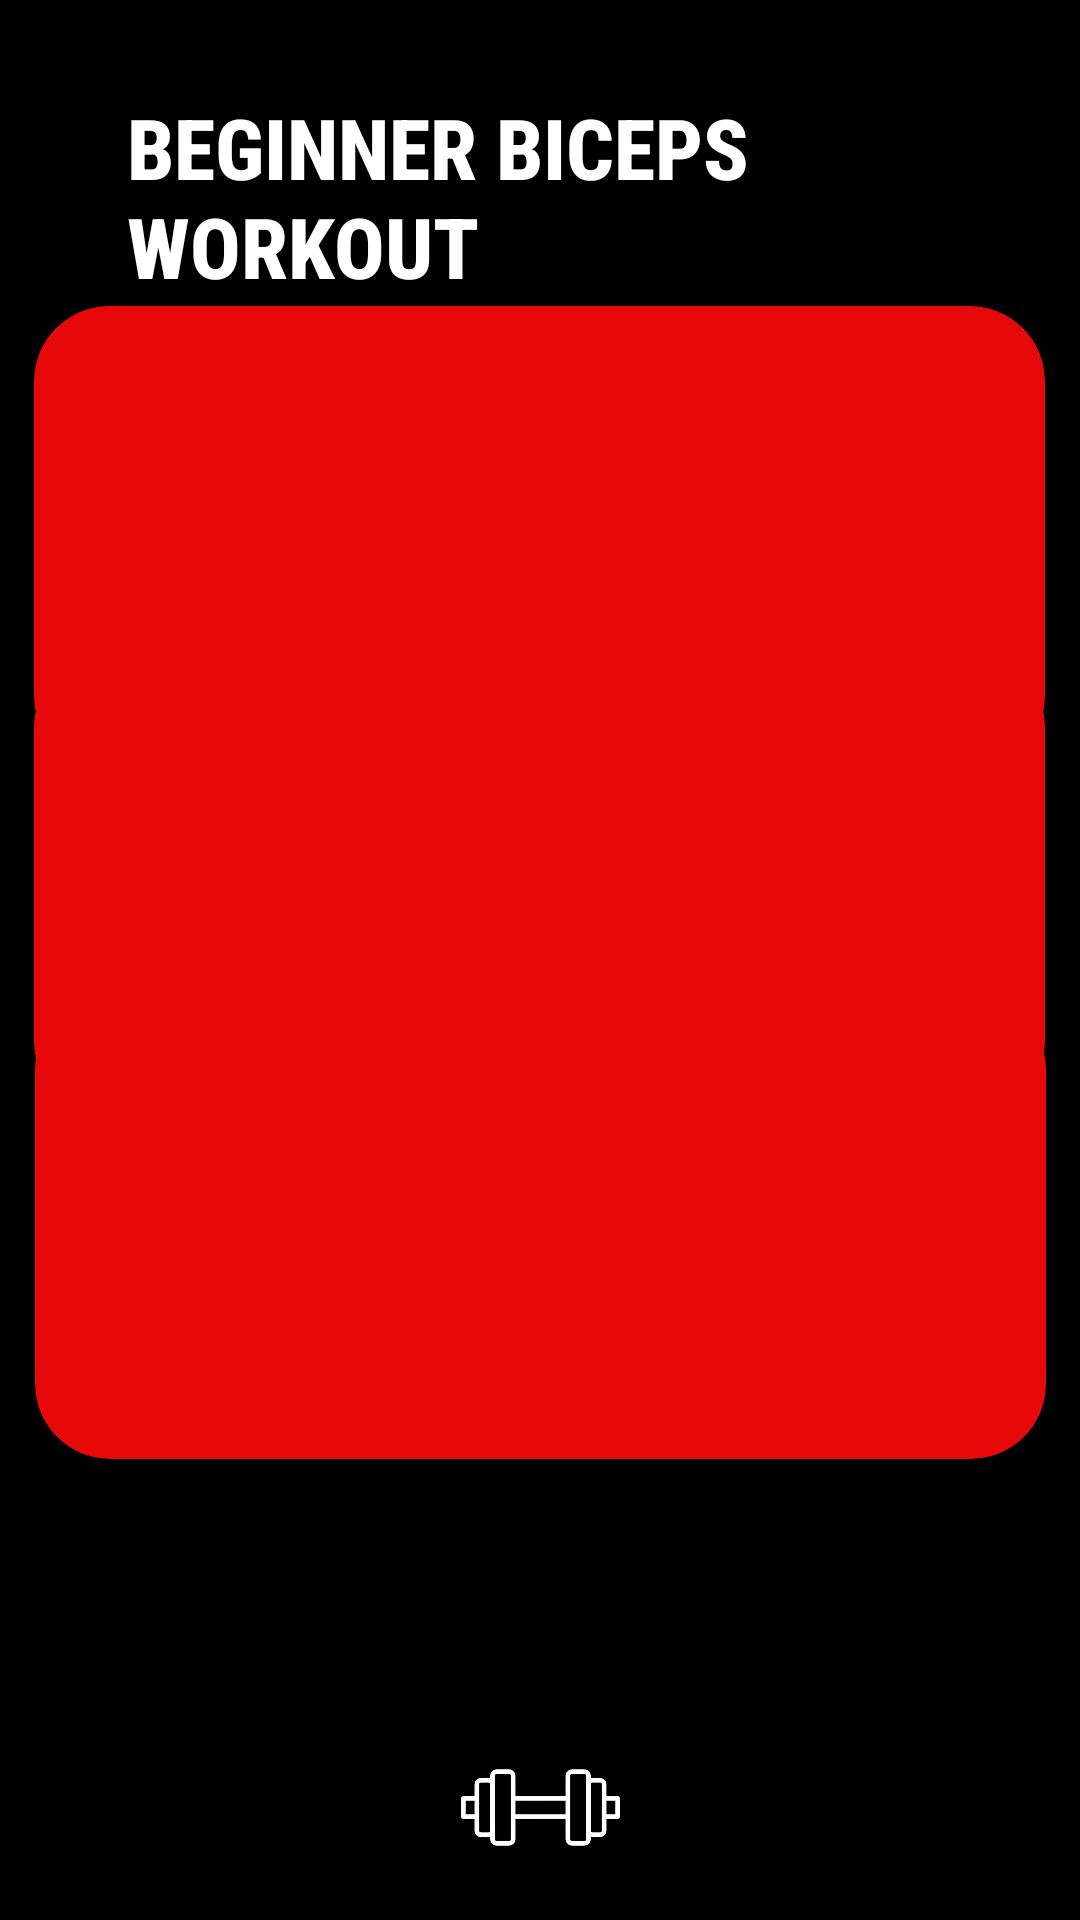

Write the Android layout XML for this screen, with the resource values it uses.
<!-- AndroidManifest.xml: application theme Theme.GYMRAT -->
<!-- res/layout/beginner_biceps_workout.xml -->
<?xml version="1.0" encoding="utf-8"?>
<androidx.constraintlayout.widget.ConstraintLayout xmlns:android="http://schemas.android.com/apk/res/android"
    xmlns:app="http://schemas.android.com/apk/res-auto"
    xmlns:tools="http://schemas.android.com/tools"
    android:id="@+id/main"
    android:layout_width="match_parent"
    android:layout_height="match_parent"
    android:background="@color/black"
    tools:context=".BeginnerBicepsWorkoutActivity">

    <TextView
        android:id="@+id/textView4"
        android:layout_width="285dp"
        android:layout_height="66dp"
        android:fontFamily="sans-serif-condensed-medium"
        android:text="Beginner Biceps Workout"
        android:textAllCaps="true"
        android:textColor="@color/white"
        android:textSize="28sp"
        android:textStyle="bold"
        app:layout_constraintBottom_toBottomOf="parent"
        app:layout_constraintEnd_toEndOf="parent"
        app:layout_constraintHorizontal_bias="0.566"
        app:layout_constraintStart_toStartOf="parent"
        app:layout_constraintTop_toTopOf="parent"
        app:layout_constraintVertical_bias="0.053" />

    <ImageView
        android:id="@+id/imageView8"
        android:layout_width="46dp"
        android:layout_height="42dp"
        app:layout_constraintBottom_toBottomOf="parent"
        app:layout_constraintEnd_toEndOf="parent"
        app:layout_constraintHorizontal_bias="0.043"
        app:layout_constraintStart_toStartOf="parent"
        app:layout_constraintTop_toTopOf="parent"
        app:layout_constraintVertical_bias="0.05"
        app:srcCompat="@drawable/back_arrow" />

    <androidx.cardview.widget.CardView
        android:id="@+id/cardviewVideo1"
        android:layout_width="337dp"
        android:layout_height="155dp"
        android:backgroundTint="#E70909"
        app:cardCornerRadius="25dp"
        app:layout_constraintBottom_toBottomOf="parent"
        app:layout_constraintEnd_toEndOf="parent"
        app:layout_constraintHorizontal_bias="0.486"
        app:layout_constraintStart_toStartOf="parent"
        app:layout_constraintTop_toTopOf="parent"
        app:layout_constraintVertical_bias="0.21">

    </androidx.cardview.widget.CardView>

    <androidx.cardview.widget.CardView
        android:id="@+id/cardViewVideo2"
        android:layout_width="337dp"
        android:layout_height="155dp"
        android:backgroundTint="#E70909"
        app:cardCornerRadius="25dp"
        app:layout_constraintBottom_toBottomOf="parent"
        app:layout_constraintEnd_toEndOf="parent"
        app:layout_constraintHorizontal_bias="0.513"
        app:layout_constraintStart_toStartOf="parent"
        app:layout_constraintTop_toTopOf="parent"
        app:layout_constraintVertical_bias="0.683"/>

    <androidx.cardview.widget.CardView
        android:id="@+id/cardViewVideo3"
        android:layout_width="337dp"
        android:layout_height="155dp"
        android:backgroundTint="#E70909"
        app:cardCornerRadius="25dp"
        app:layout_constraintBottom_toBottomOf="parent"
        app:layout_constraintEnd_toEndOf="parent"
        app:layout_constraintHorizontal_bias="0.486"
        app:layout_constraintStart_toStartOf="parent"
        app:layout_constraintTop_toTopOf="parent"
        app:layout_constraintVertical_bias="0.448"/>

    <ImageView
        android:id="@+id/imageView9"
        android:layout_width="93dp"
        android:layout_height="53dp"
        android:tint="@color/white"
        app:layout_constraintBottom_toBottomOf="parent"
        app:layout_constraintEnd_toEndOf="parent"
        app:layout_constraintStart_toStartOf="parent"
        app:layout_constraintTop_toTopOf="parent"
        app:layout_constraintVertical_bias="0.981"
        app:srcCompat="@drawable/imgdumbell" />

</androidx.constraintlayout.widget.ConstraintLayout>
<!-- resources referenced by this layout -->
<resources>
  <color name="black">#FF000000</color>
  <color name="white">#FFFFFFFF</color>
  <!-- drawable imgdumbell: png bitmap (drawable, 38557 bytes) -->
  <style name="Theme.GYMRAT" parent="Base.Theme.GYMRAT" />
  <style name="Base.Theme.GYMRAT" parent="Theme.AppCompat.Light.NoActionBar">
          
          
  
          <item name="windowNoTitle">true</item>
          <item name="android:windowFullscreen">true</item>
      </style>
</resources>
